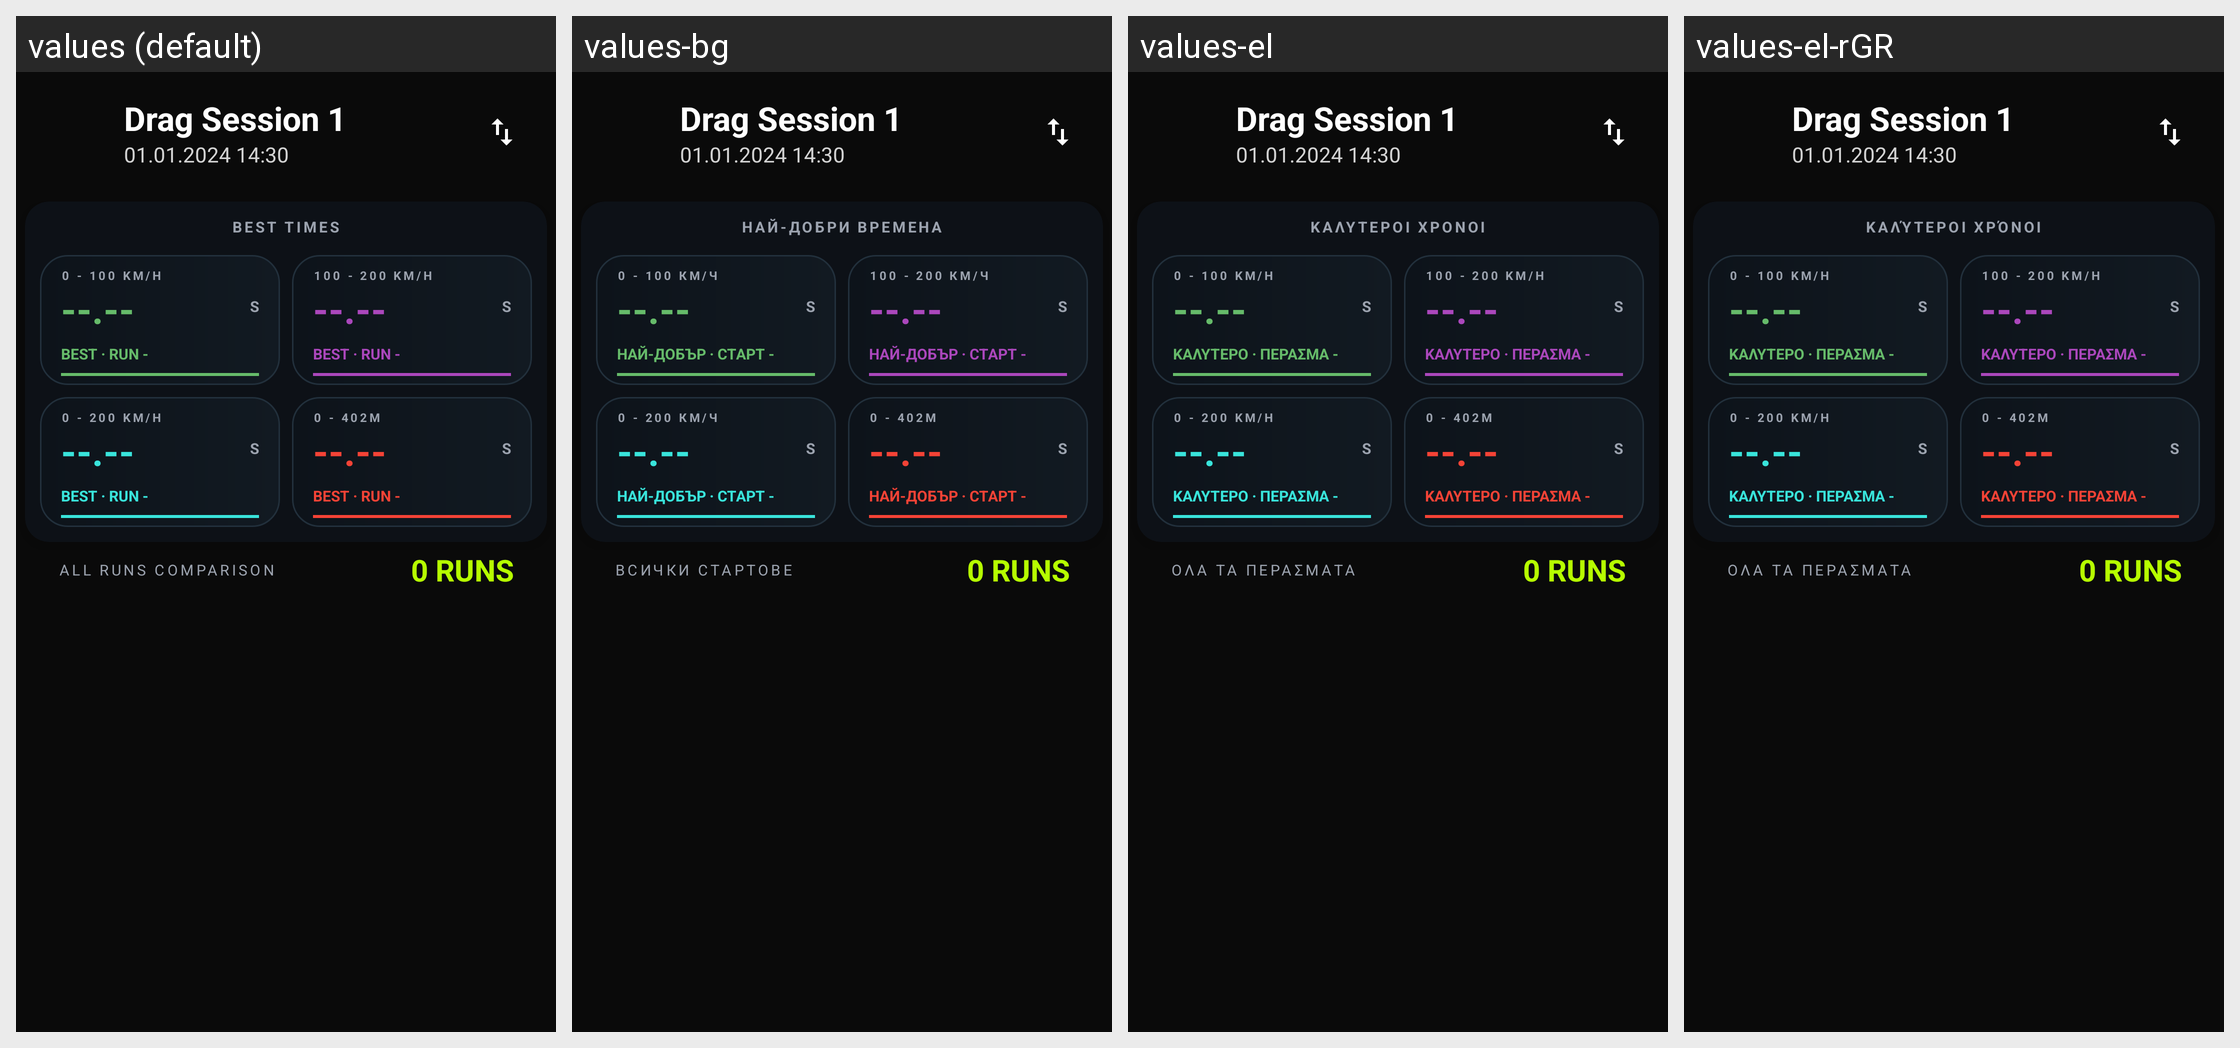

This grid shows one Android layout under several languages. Give, for every string resource on the screen, its name, the default text and each shown locale's text.
Android screen res/layout/activity_drag_session_details.xml rendered under 4 locales, left to right: values (default), values-bg, values-el, values-el-rGR. Device: Nexus 5 (rendered at 1080×1920; each locale shown at half size, 540×960, under a caption strip naming it); theme Theme.DragMe.
Strings drawn on this screen, with the default value and each locale's value (text and hints the layout hard-codes, and strings that could not be matched under every locale, appear in the picture but are not listed):

drag_seconds_unit_short
  values: S
  values-bg: S
  values-el: S
  values-el-rGR: S  [from values-el]

drag_best_times_header
  values: Best Times
  values-bg: Най-добри Времена
  values-el: Καλύτεροι Χρόνοι
  values-el-rGR: Καλύτεροι Χρόνοι  [from values-el]

drag_compare_metric_0_100
  values: 0 - 100 KM/H
  values-bg: 0 - 100 КМ/Ч
  values-el: 0 - 100 KM/H
  values-el-rGR: 0 - 100 KM/H  [from values-el]

drag_best_run_meta_placeholder
  values: BEST · RUN -
  values-bg: НАЙ-ДОБЪР · СТАРТ -
  values-el: ΚΑΛΥΤΕΡΟ · ΠΕΡΑΣΜΑ -
  values-el-rGR: ΚΑΛΥΤΕΡΟ · ΠΕΡΑΣΜΑ -  [from values-el]

drag_compare_metric_100_200
  values: 100 - 200 KM/H
  values-bg: 100 - 200 КМ/Ч
  values-el: 100 - 200 KM/H
  values-el-rGR: 100 - 200 KM/H  [from values-el]

drag_compare_metric_0_200
  values: 0 - 200 KM/H
  values-bg: 0 - 200 КМ/Ч
  values-el: 0 - 200 KM/H
  values-el-rGR: 0 - 200 KM/H  [from values-el]

drag_compare_metric_0_402
  values: 0 - 402M
  values-bg: 0 - 402М
  values-el: 0 - 402M
  values-el-rGR: 0 - 402M  [from values-el]

drag_all_runs_comparison
  values: ALL RUNS COMPARISON
  values-bg: ВСИЧКИ СТАРТОВЕ
  values-el: ΟΛΑ ΤΑ ΠΕΡΑΣΜΑΤΑ
  values-el-rGR: ΟΛΑ ΤΑ ΠΕΡΑΣΜΑΤΑ  [from values-el]
